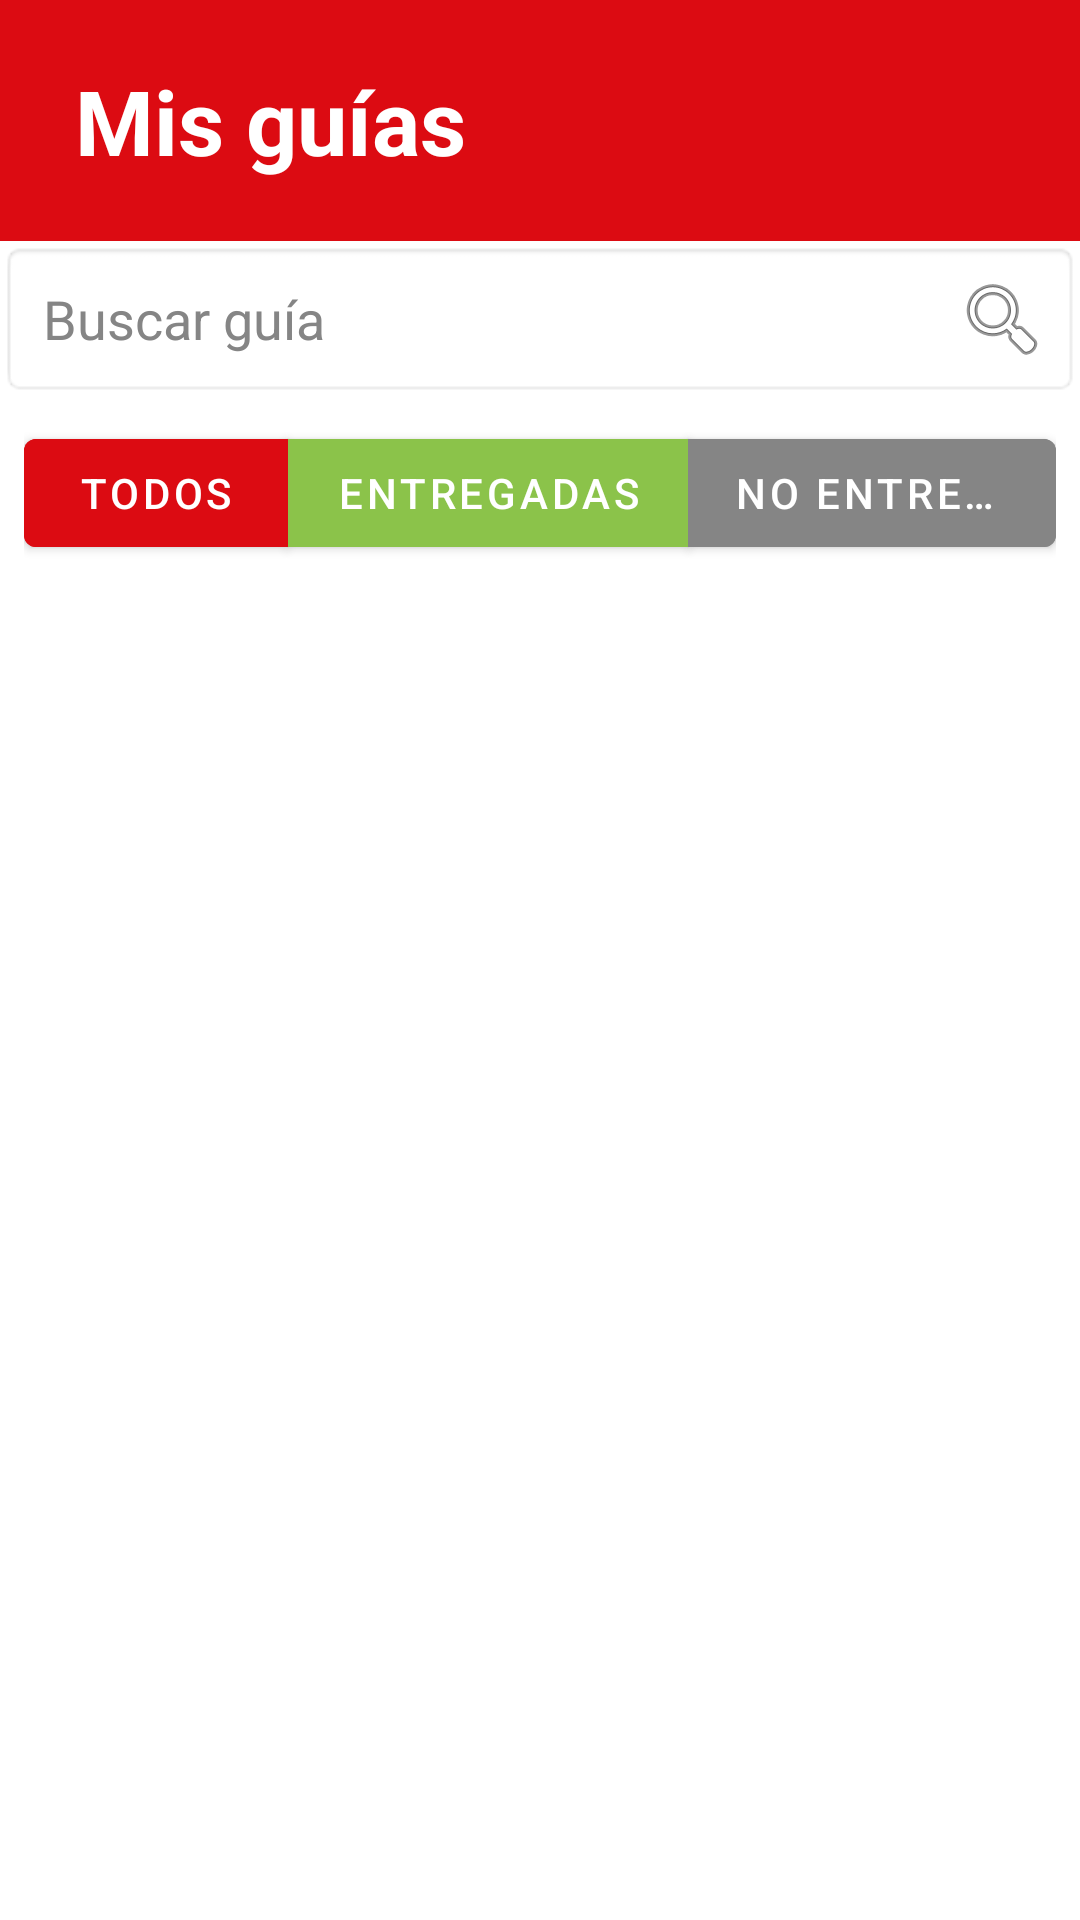

Write the Android layout XML for this screen, with the resource values it uses.
<!-- AndroidManifest.xml: application theme Theme.AppTransportistas -->
<!-- res/layout/activity_mis_guias.xml -->
<?xml version="1.0" encoding="utf-8"?>
<androidx.constraintlayout.widget.ConstraintLayout xmlns:android="http://schemas.android.com/apk/res/android"
    xmlns:app="http://schemas.android.com/apk/res-auto"
    xmlns:tools="http://schemas.android.com/tools"
    android:layout_width="match_parent"
    android:layout_height="match_parent"
    android:background="@color/white"
    tools:context=".guias.misguias.MisGuiasActivity">

    
    <TextView
        android:id="@+id/tvEncabezado"
        style="@style/EncabezadoPantalla"
        android:text="Mis guías"
        app:layout_constraintBottom_toTopOf="@id/etBuscarMiGuia"
        app:layout_constraintEnd_toEndOf="parent"
        app:layout_constraintStart_toStartOf="parent"
        app:layout_constraintTop_toTopOf="parent" />

    
    <EditText
        android:id="@+id/etBuscarMiGuia"
        style="@style/CampoBusqueda"
        android:hint=" Buscar guía"
        app:layout_constraintBottom_toTopOf="@id/filtroGuias"
        app:layout_constraintEnd_toEndOf="parent"
        app:layout_constraintStart_toStartOf="parent"
        app:layout_constraintTop_toBottomOf="@id/tvEncabezado" />

    <com.google.android.material.button.MaterialButtonToggleGroup
        android:id="@+id/filtroGuias"
        android:layout_width="wrap_content"
        android:layout_height="wrap_content"
        android:padding="8dp"
        app:singleSelection="true"
        app:layout_constraintTop_toBottomOf="@id/etBuscarMiGuia"
        app:layout_constraintStart_toStartOf="parent"
        app:layout_constraintEnd_toEndOf="parent"
        app:layout_constraintBottom_toTopOf="@id/filtroGuias">

        <com.google.android.material.button.MaterialButton
            android:id="@+id/btnTodos"
            android:layout_width="wrap_content"
            android:layout_height="wrap_content"
            android:layout_marginEnd="8dp"
            android:backgroundTint="@color/red_sj"
            android:textColor="@color/white"
            android:text="Todos" />

        <com.google.android.material.button.MaterialButton
            android:id="@+id/btnEntregadas"
            android:layout_width="wrap_content"
            android:layout_height="wrap_content"
            android:layout_marginEnd="8dp"
            android:backgroundTint="@color/green"
            android:textColor="@color/white"
            android:text="Entregadas" />

        <com.google.android.material.button.MaterialButton
            android:id="@+id/btnNoEntregadas"
            android:layout_width="wrap_content"
            android:layout_height="wrap_content"
            android:backgroundTint="@color/gray"
            android:textColor="@color/white"
            android:text="No Entregadas" />
    </com.google.android.material.button.MaterialButtonToggleGroup>

    
    <androidx.recyclerview.widget.RecyclerView
        android:id="@+id/rvGuias"
        style="@style/ListaRecycler"
        app:layout_constraintBottom_toBottomOf="parent"
        app:layout_constraintEnd_toEndOf="parent"
        app:layout_constraintStart_toStartOf="parent"
        app:layout_constraintTop_toBottomOf="@id/filtroGuias" />

</androidx.constraintlayout.widget.ConstraintLayout>
<!-- resources referenced by this layout -->
<resources>
  <color name="gray">#858585</color>
  <color name="green">#8BC34A</color>
  <color name="red_sj">#DC0B12</color>
  <color name="white">#FFFFFFFF</color>
  <style name="CampoBusqueda">
          <item name="android:layout_width">0dp</item>
          <item name="android:layout_height">wrap_content</item>
          <item name="android:background">@android:drawable/editbox_background</item>
          <item name="android:drawableEnd">@android:drawable/ic_menu_search</item>
          <item name="android:inputType">text</item>
          <item name="android:minHeight">48dp</item>
          <item name="android:padding">10dp</item>
          <item name="android:textColor">@color/black</item>
          <item name="android:textColorHint">@color/gray</item>
      </style>
  <style name="EncabezadoPantalla" parent="TextAppearance.AppCompat">
          <item name="android:layout_width">match_parent</item>
          <item name="android:layout_height">wrap_content</item>
          <item name="android:background">@color/red_sj</item>
          <item name="android:padding">20dp</item>
          <item name="android:paddingStart">25dp</item>
          <item name="android:textColor">@color/white</item>
          <item name="android:textSize">30sp</item>
          <item name="android:textStyle">bold</item>
      </style>
  <style name="ListaRecycler">
          <item name="android:layout_width">0dp</item>
          <item name="android:layout_height">0dp</item>
          <item name="android:padding">8dp</item>
      </style>
  <style name="Theme.AppTransportistas" parent="Theme.MaterialComponents.DayNight.NoActionBar">
          
          <item name="colorPrimary">@color/purple_500</item>
          <item name="colorPrimaryVariant">@color/purple_700</item>
          <item name="colorOnPrimary">@color/white</item>
          
          <item name="colorSecondary">@color/teal_200</item>
          <item name="colorSecondaryVariant">@color/teal_700</item>
          <item name="colorOnSecondary">@color/black</item>
          
          <item name="android:statusBarColor">@color/black</item>
          
      </style>
  <color name="black">#FF000000</color>
  <color name="purple_500">#FF6200EE</color>
  <color name="purple_700">#FF3700B3</color>
  <color name="teal_200">#FF03DAC5</color>
  <color name="teal_700">#FF018786</color>
</resources>
